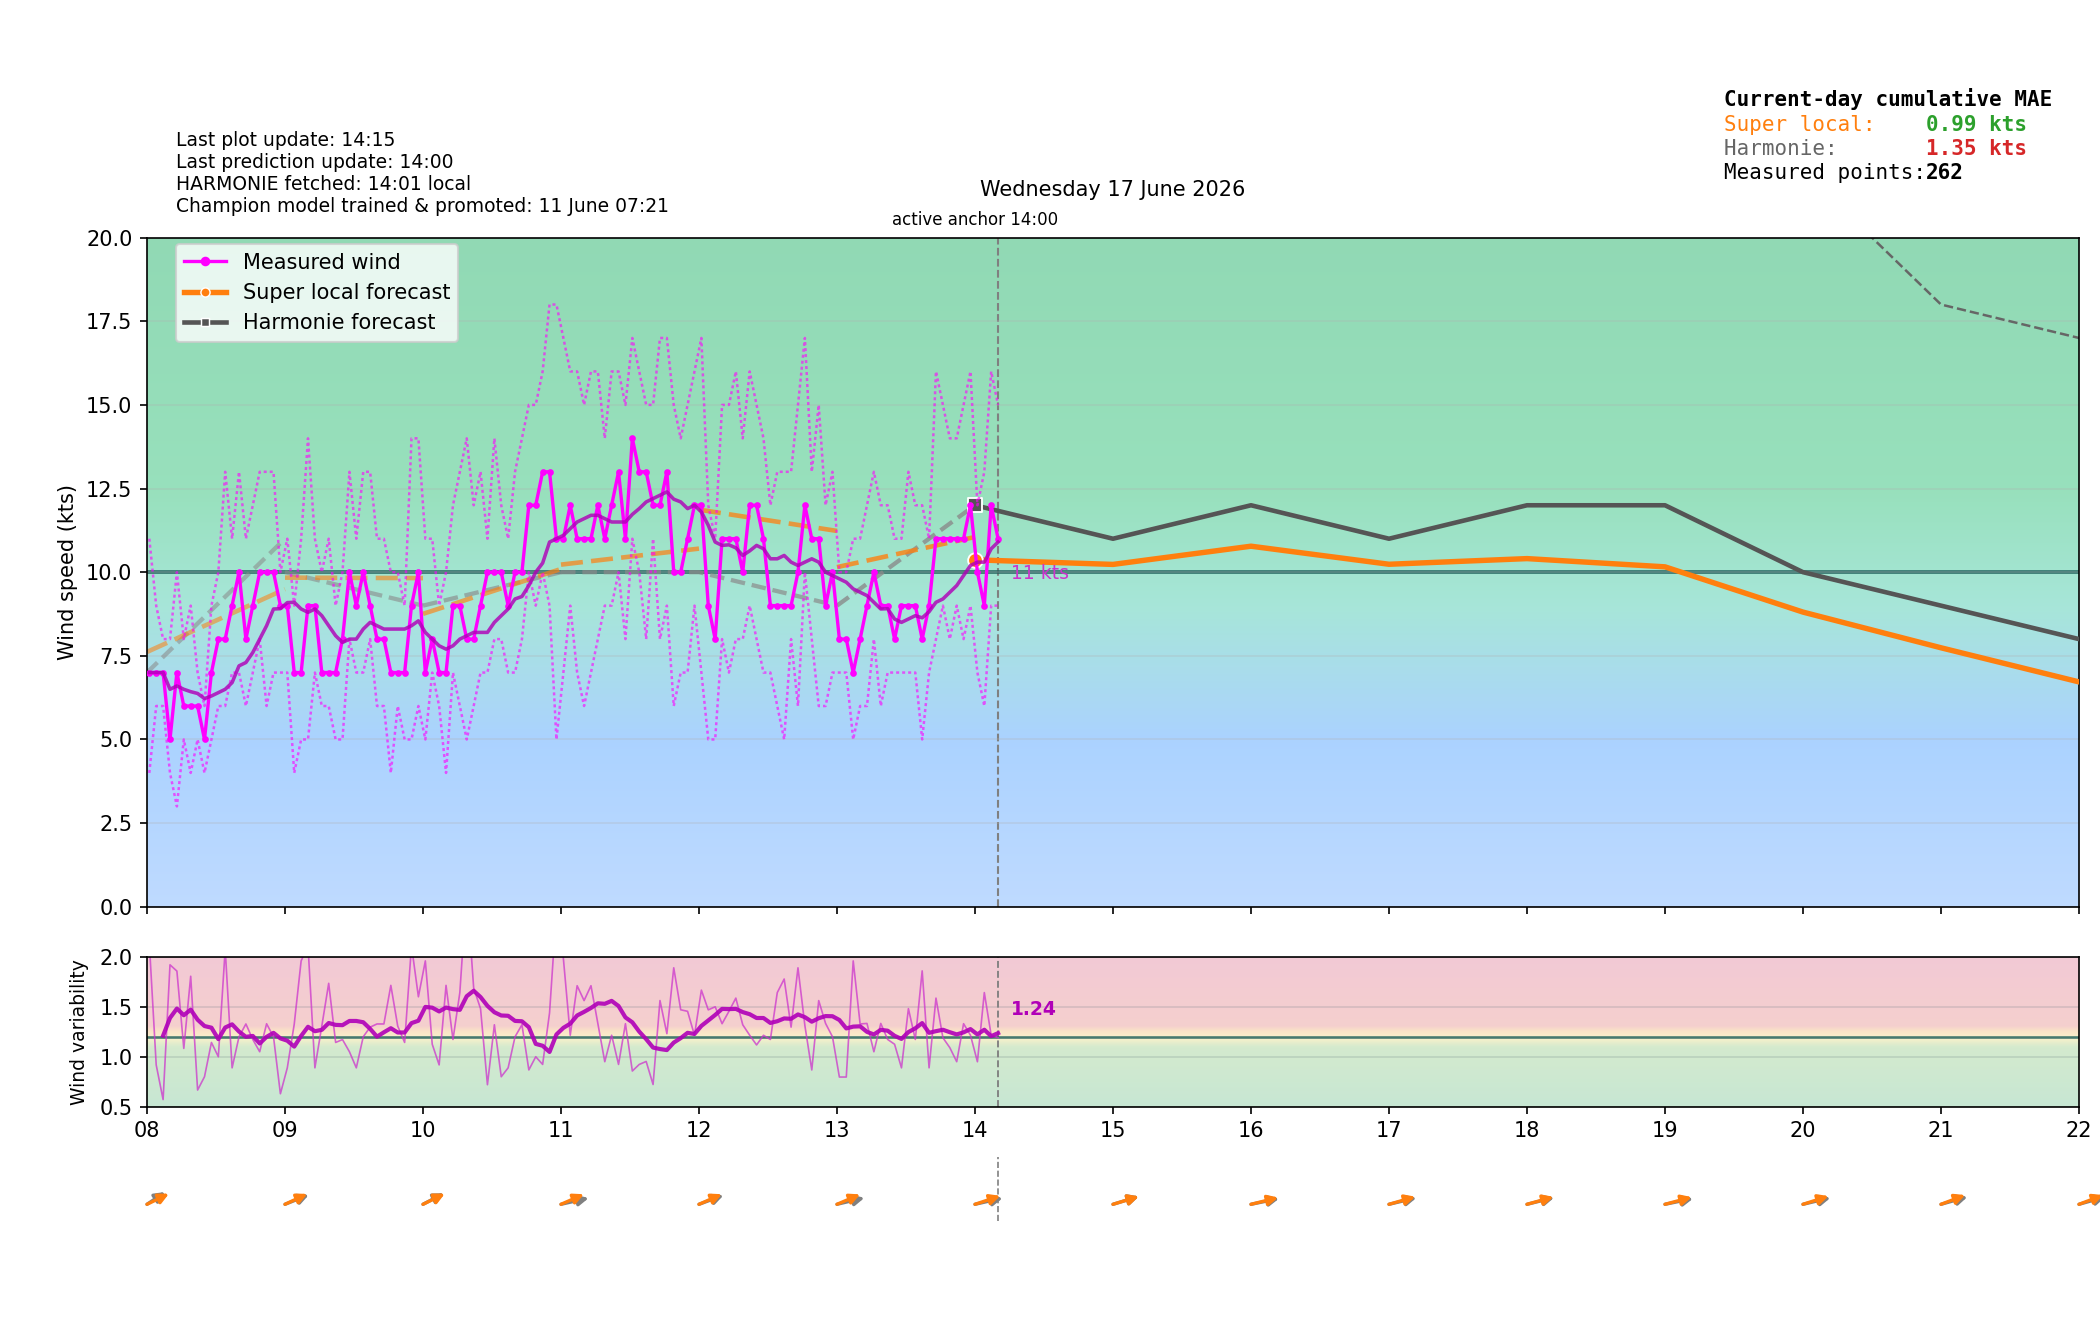

The table this chart was drawn from, first rows:
time_local, is_forecast_grid, is_actual_observation, forecast_wind_speed, forecast_wind_min, forecast_wind_max, forecast_wind_dir_deg, lstm_pred_wind_speed_full, lstm_pred_wind_dir_deg_full, lstm_pred_wind_speed, lstm_pred_wind_dir_deg, actual_wind_speed, actual_wind_min, actual_wind_max, actual_wind_dir_deg, is_future, hour_local, minute_local
2026-06-17T00:00:00+0200, True, False, 4.0, 4.0, 6.0, 274.0, , 259.4, , , , , , , False, 00, 0
2026-06-17T00:00:56+0200, False, True, , , , , , , , , 0.0, 0.0, 0.0, 296.0, False, 00, 0
2026-06-17T00:03:57+0200, False, True, , , , , , , , , 0.0, 0.0, 0.0, 296.0, False, 00, 3
2026-06-17T00:06:00+0200, True, False, 3.9, 3.9, 5.8, 270.3, , 257.1, , , , , , , False, 00, 6
2026-06-17T00:06:57+0200, False, True, , , , , , , , , 0.0, 0.0, 1.0, 296.0, False, 00, 6
2026-06-17T00:09:57+0200, False, True, , , , , , , , , 1.0, 1.0, 2.0, 296.0, False, 00, 9
2026-06-17T00:12:00+0200, True, False, 3.8, 3.8, 5.6, 266.5, , 254.7, , , , , , , False, 00, 12
2026-06-17T00:12:57+0200, False, True, , , , , , , , , 2.0, 1.0, 3.0, 296.0, False, 00, 12
2026-06-17T00:15:57+0200, False, True, , , , , , , , , 3.0, 2.0, 3.0, 296.0, False, 00, 15
2026-06-17T00:18:00+0200, True, False, 3.7, 3.7, 5.4, 262.6, , 252.2, , , , , , , False, 00, 18
2026-06-17T00:18:57+0200, False, True, , , , , , , , , 3.0, 3.0, 4.0, 296.0, False, 00, 18
2026-06-17T00:21:57+0200, False, True, , , , , , , , , 3.0, 3.0, 4.0, 296.0, False, 00, 21
2026-06-17T00:24:00+0200, True, False, 3.6, 3.6, 5.2, 258.6, , 249.8, , , , , , , False, 00, 24
2026-06-17T00:24:57+0200, False, True, , , , , , , , , 3.0, 3.0, 4.0, 296.0, False, 00, 24
2026-06-17T00:27:57+0200, False, True, , , , , , , , , 3.0, 3.0, 4.0, 296.0, False, 00, 27
2026-06-17T00:30:00+0200, True, False, 3.5, 3.5, 5.0, 254.5, , 247.3, , , , , , , False, 00, 30
2026-06-17T00:30:57+0200, False, True, , , , , , , , , 5.0, 4.0, 6.0, 249.0, False, 00, 30
2026-06-17T00:33:57+0200, False, True, , , , , , , , , 4.0, 3.0, 5.0, 228.0, False, 00, 33
2026-06-17T00:36:00+0200, True, False, 3.4, 3.4, 4.8, 250.4, , 244.9, , , , , , , False, 00, 36
2026-06-17T00:36:57+0200, False, True, , , , , , , , , 3.0, 2.0, 3.0, 228.0, False, 00, 36
2026-06-17T00:39:57+0200, False, True, , , , , , , , , 2.0, 1.0, 3.0, 228.0, False, 00, 39
2026-06-17T00:42:00+0200, True, False, 3.3, 3.3, 4.6, 246.4, , 242.4, , , , , , , False, 00, 42
2026-06-17T00:42:57+0200, False, True, , , , , , , , , 2.0, 1.0, 2.0, 228.0, False, 00, 42
2026-06-17T00:45:57+0200, False, True, , , , , , , , , 1.0, 1.0, 2.0, 228.0, False, 00, 45
2026-06-17T00:48:00+0200, True, False, 3.2, 3.2, 4.4, 242.5, , 240, , , , , , , False, 00, 48
2026-06-17T00:48:57+0200, False, True, , , , , , , , , 2.0, 1.0, 2.0, 228.0, False, 00, 48
2026-06-17T00:51:57+0200, False, True, , , , , , , , , 2.0, 1.0, 3.0, 228.0, False, 00, 51
2026-06-17T00:54:00+0200, True, False, 3.1, 3.1, 4.2, 238.7, , 237.6, , , , , , , False, 00, 54
2026-06-17T00:54:57+0200, False, True, , , , , , , , , 2.0, 2.0, 3.0, 228.0, False, 00, 54
2026-06-17T00:57:57+0200, False, True, , , , , , , , , 2.0, 2.0, 3.0, 228.0, False, 00, 57
2026-06-17T01:00:00+0200, True, False, 3.0, 3.0, 4.0, 235.0, 1.318, 235.2, , , , , , , False, 01, 0
2026-06-17T01:00:57+0200, False, True, , , , , , , , , 2.0, 1.0, 3.0, 228.0, False, 01, 0
2026-06-17T01:03:57+0200, False, True, , , , , , , , , 0.0, 0.0, 2.0, 228.0, False, 01, 3
2026-06-17T01:06:00+0200, True, False, 3.0, 3.0, 4.1, 230.6, 1.188, 231.7, , , , , , , False, 01, 6
2026-06-17T01:06:57+0200, False, True, , , , , , , , , 0.0, 0.0, 1.0, 228.0, False, 01, 6
2026-06-17T01:09:57+0200, False, True, , , , , , , , , 1.0, 1.0, 2.0, 228.0, False, 01, 9
2026-06-17T01:12:00+0200, True, False, 3.0, 3.0, 4.2, 226, 1.058, 228.1, , , , , , , False, 01, 12
2026-06-17T01:12:57+0200, False, True, , , , , , , , , 1.0, 1.0, 2.0, 228.0, False, 01, 12
2026-06-17T01:15:57+0200, False, True, , , , , , , , , 1.0, 1.0, 2.0, 228.0, False, 01, 15
2026-06-17T01:18:00+0200, True, False, 3.0, 3.0, 4.3, 221.1, 0.9273, 224.5, , , , , , , False, 01, 18
2026-06-17T01:18:58+0200, False, True, , , , , , , , , 1.0, 0.0, 1.0, 228.0, False, 01, 18
2026-06-17T01:21:57+0200, False, True, , , , , , , , , 1.0, 0.0, 1.0, 228.0, False, 01, 21
2026-06-17T01:24:00+0200, True, False, 3.0, 3.0, 4.4, 216.1, 0.797, 220.7, , , , , , , False, 01, 24
2026-06-17T01:24:57+0200, False, True, , , , , , , , , 0.0, 0.0, 1.0, 228.0, False, 01, 24
2026-06-17T01:27:57+0200, False, True, , , , , , , , , 0.0, 0.0, 1.0, 228.0, False, 01, 27
2026-06-17T01:30:00+0200, True, False, 3.0, 3.0, 4.5, 211.0, 0.6667, 217, , , , , , , False, 01, 30
2026-06-17T01:30:57+0200, False, True, , , , , , , , , 0.0, 0.0, 1.0, 228.0, False, 01, 30
2026-06-17T01:33:57+0200, False, True, , , , , , , , , 1.0, 0.0, 1.0, 228.0, False, 01, 33
2026-06-17T01:36:00+0200, True, False, 3.0, 3.0, 4.6, 205.9, 0.5364, 213.2, , , , , , , False, 01, 36
2026-06-17T01:36:57+0200, False, True, , , , , , , , , 1.0, 0.0, 2.0, 228.0, False, 01, 36
2026-06-17T01:39:58+0200, False, True, , , , , , , , , 0.0, 0.0, 1.0, 228.0, False, 01, 39
2026-06-17T01:42:00+0200, True, False, 3.0, 3.0, 4.7, 200.9, 0.406, 209.5, , , , , , , False, 01, 42
2026-06-17T01:42:57+0200, False, True, , , , , , , , , 0.0, 0.0, 1.0, 228.0, False, 01, 42
2026-06-17T01:45:57+0200, False, True, , , , , , , , , 0.0, 0.0, 1.0, 228.0, False, 01, 45
2026-06-17T01:48:00+0200, True, False, 3.0, 3.0, 4.8, 196, 0.2757, 205.8, , , , , , , False, 01, 48
2026-06-17T01:48:57+0200, False, True, , , , , , , , , 1.0, 0.0, 1.0, 228.0, False, 01, 48
2026-06-17T01:51:58+0200, False, True, , , , , , , , , 0.0, 0.0, 1.0, 228.0, False, 01, 51
2026-06-17T01:54:00+0200, True, False, 3.0, 3.0, 4.9, 191.4, 0.1454, 202.2, , , , , , , False, 01, 54
2026-06-17T01:54:57+0200, False, True, , , , , , , , , 0.0, 0.0, 1.0, 228.0, False, 01, 54
2026-06-17T01:57:57+0200, False, True, , , , , , , , , 0.0, 0.0, 1.0, 228.0, False, 01, 57
... 462 more rows
